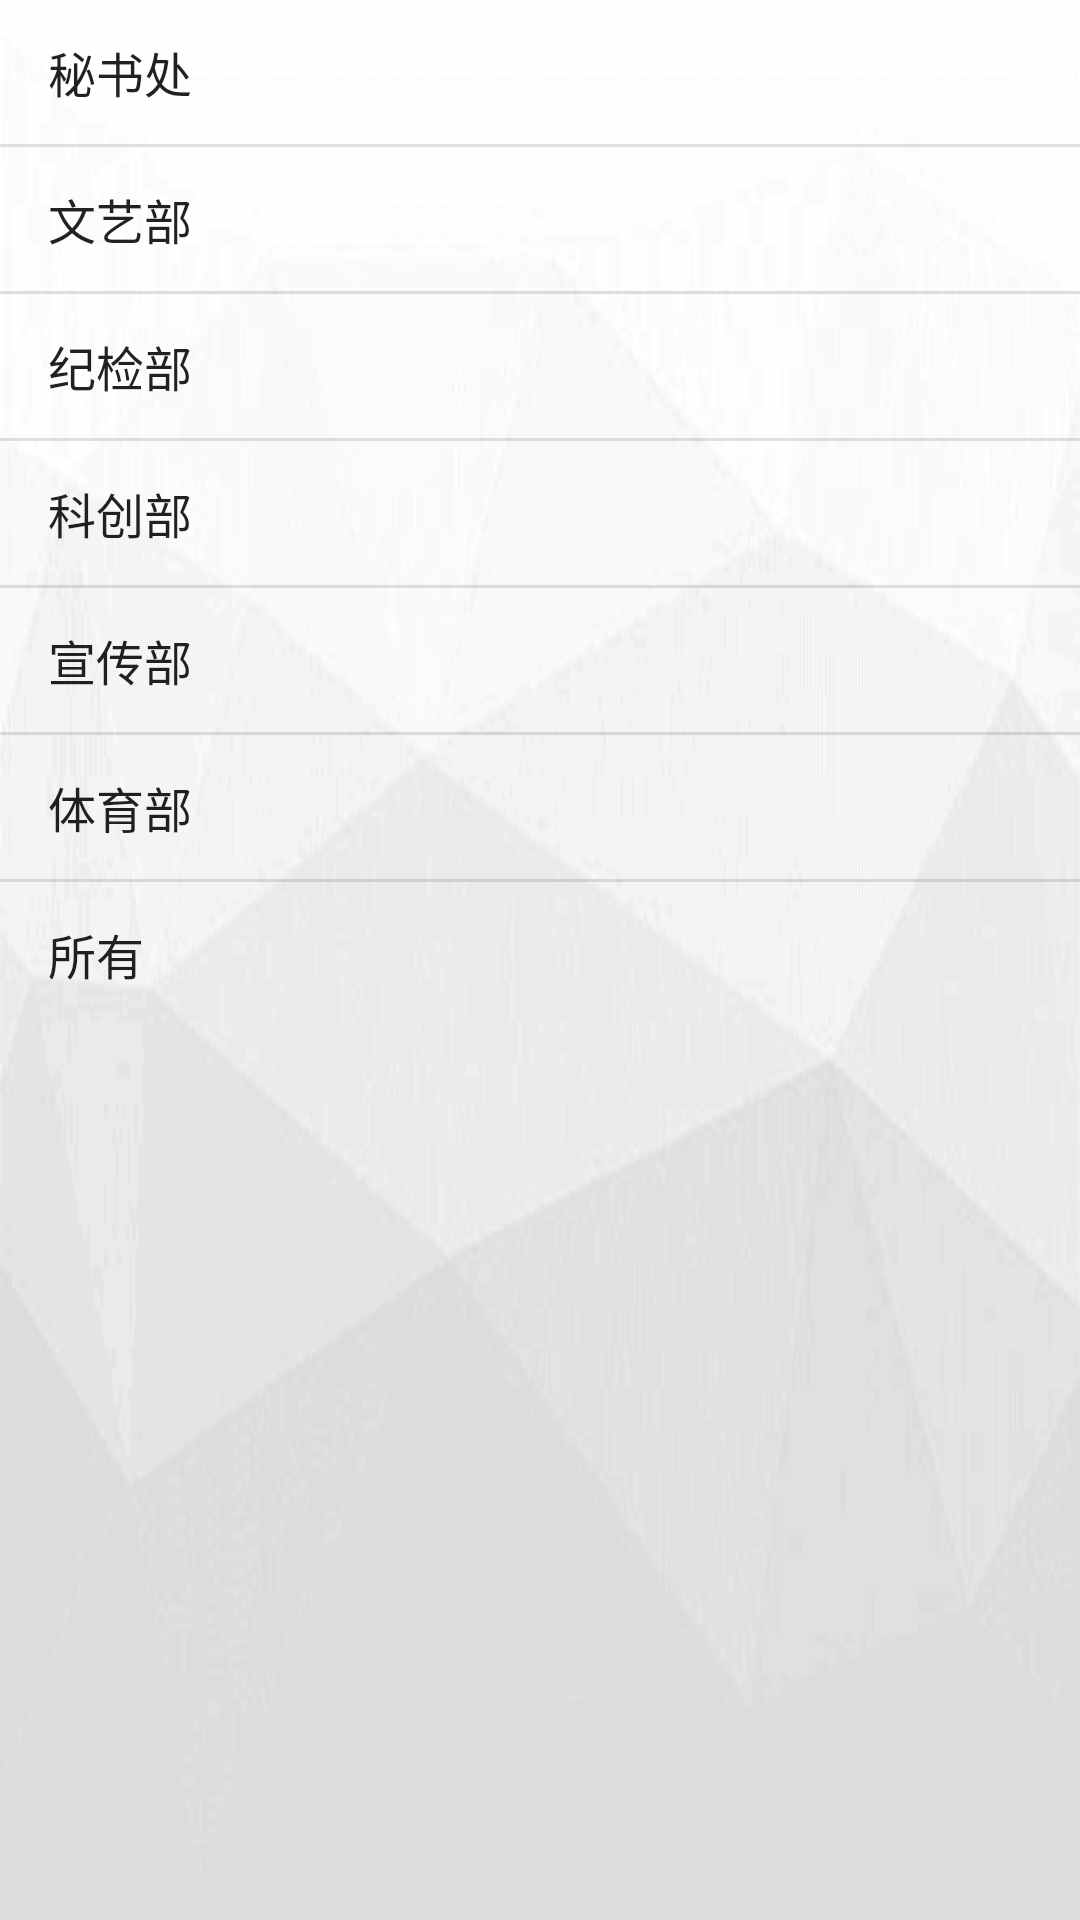

Android layout source for this screen:
<!-- AndroidManifest.xml: application theme Theme.StudentUnion -->
<!-- res/layout/department_01_list.xml -->
<?xml version="1.0" encoding="utf-8"?>
<LinearLayout xmlns:android="http://schemas.android.com/apk/res/android"
    xmlns:app="http://schemas.android.com/apk/res-auto"
    xmlns:tools="http://schemas.android.com/tools"
    android:layout_width="match_parent"
    android:background="@drawable/department"
    android:layout_height="match_parent"
    tools:context=".department.Department_01_list">

    <ListView
        android:layout_width="match_parent"
        android:layout_height="wrap_content"
        android:id="@+id/listView"
        android:entries="@array/departmentList"/>

</LinearLayout>
<!-- resources referenced by this layout -->
<resources>
  <array name="departmentList">
          <item>秘书处</item>
          <item>文艺部</item>
          <item>纪检部</item>
          <item>科创部</item>
          <item>宣传部</item>
          <item>体育部</item>
          <item>所有</item>
      </array>
  <!-- drawable department: jpg bitmap (drawable-v24, 12779 bytes) -->
  <style name="Theme.StudentUnion" parent="Theme.MaterialComponents.DayNight.DarkActionBar">
          
          <item name="colorPrimary">@color/purple_500</item>
          <item name="colorPrimaryVariant">@color/purple_700</item>
          <item name="colorOnPrimary">@color/white</item>
          
          <item name="colorSecondary">@color/teal_200</item>
          <item name="colorSecondaryVariant">@color/teal_700</item>
          <item name="colorOnSecondary">@color/black</item>
          
          <item name="android:statusBarColor" tools:targetApi="l">?attr/colorPrimaryVariant</item>
          
      </style>
  <color name="purple_500">#FF6200EE</color>
  <color name="purple_700">#FF3700B3</color>
  <color name="white">#FFFFFFFF</color>
  <color name="teal_200">#FF03DAC5</color>
  <color name="teal_700">#FF018786</color>
  <color name="black">#FF000000</color>
</resources>
